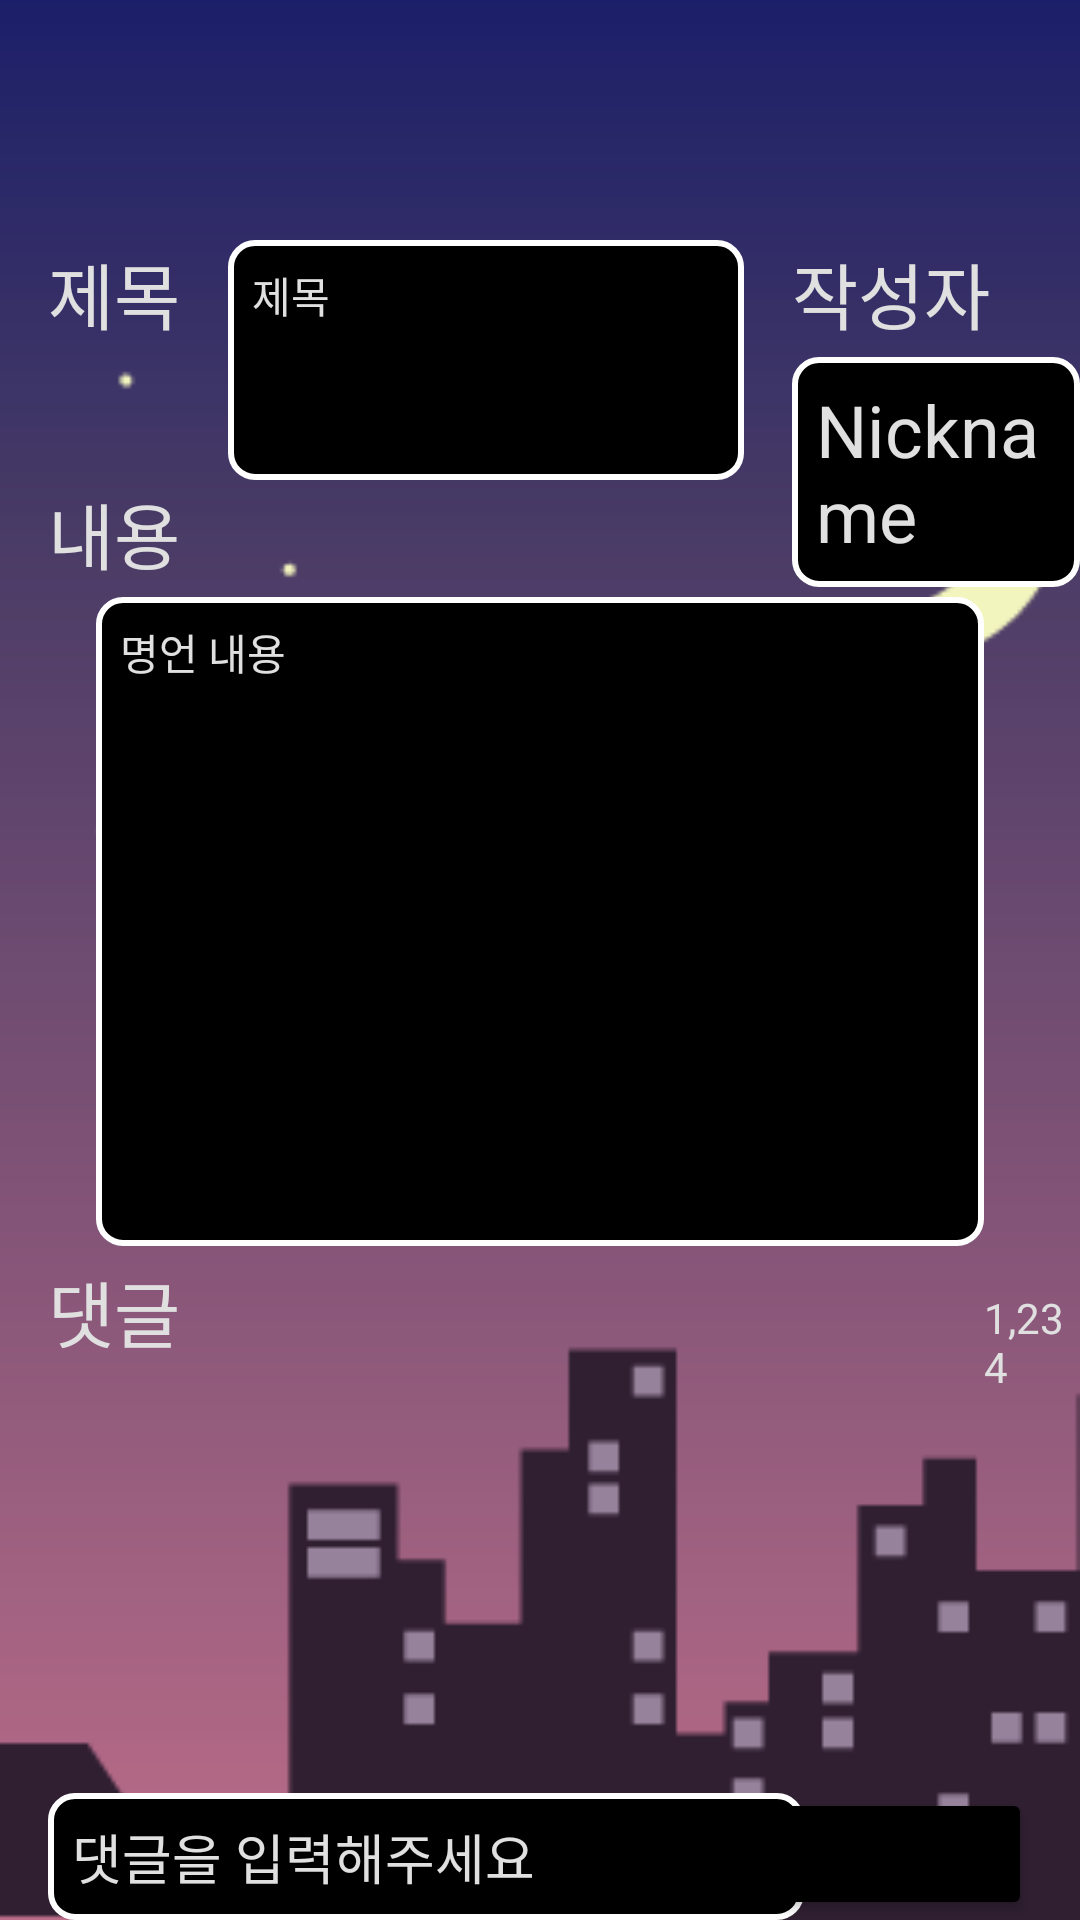

Reconstruct the res/layout file that produces this screen, plus the resources it refers to.
<!-- AndroidManifest.xml: application theme AppTheme -->
<!-- res/layout/activity_f_s_list_item.xml -->
<?xml version="1.0" encoding="utf-8"?>
<RelativeLayout xmlns:android="http://schemas.android.com/apk/res/android"
    xmlns:app="http://schemas.android.com/apk/res-auto"
    xmlns:tools="http://schemas.android.com/tools"
    android:layout_width="match_parent"
    android:layout_height="match_parent"
    tools:context=".FSListItemActivity"
    android:background="@drawable/littledeep_nightsky_style1">

    <TextView
        android:id="@+id/item_fs_title_tv"
        android:layout_width="wrap_content"
        android:layout_height="wrap_content"
        android:text="제목"
        android:textColor="@color/textColor"
        android:textSize="24sp"
        android:layout_marginLeft="16dp"
        android:layout_marginTop="80dp"/>

    <TextView
        android:id="@+id/item_fs_title"
        android:layout_width="172dp"
        android:layout_height="80dp"
        android:text="제목"
        android:layout_toRightOf="@id/item_fs_title_tv"
        android:layout_marginLeft="16dp"
        android:layout_marginTop="80dp"
        android:background="@drawable/edit_text"
        android:gravity="top"
        android:textColor="@color/textColor"
        android:textColorHint="@color/textColor"
        android:lines="3"
        android:padding="8dp"/>

    <TextView
        android:id="@+id/item_fs_nickname_tv"
        android:layout_width="wrap_content"
        android:layout_height="wrap_content"
        android:text="작성자"
        android:layout_alignBaseline="@id/item_fs_title_tv"
        android:layout_toRightOf="@id/item_fs_title"
        android:textColor="@color/textColor"
        android:textSize="24sp"
        android:layout_marginLeft="16dp"/>

    <TextView
        android:id="@+id/item_fs_nickname"
        android:layout_width="wrap_content"
        android:layout_height="wrap_content"
        android:text="Nickname"
        android:layout_below="@id/item_fs_nickname_tv"
        android:background="@drawable/edit_text"
        android:layout_toRightOf="@id/item_fs_title"
        android:textColor="@color/textColor"
        android:textSize="24sp"
        android:layout_marginLeft="16dp"
        android:layout_marginTop="4dp"
        android:padding="8dp"/>

    <TextView
        android:id="@+id/item_fs_text_tv"
        android:layout_width="wrap_content"
        android:layout_height="wrap_content"
        android:text="내용"
        android:textColor="@color/textColor"
        android:textSize="24sp"
        android:layout_marginLeft="16dp"
        android:layout_below="@id/item_fs_title"/>

    <TextView
        android:id="@+id/item_fs_text"
        android:layout_width="match_parent"
        android:layout_height="wrap_content"
        android:text="명언 내용"
        android:layout_below="@id/item_fs_text_tv"
        android:background="@drawable/edit_text"
        android:textColor="@color/textColor"
        android:textColorHint="@color/textColor"
        android:layout_marginLeft="32dp"
        android:layout_marginRight="32dp"
        android:gravity="top"
        android:lines="12"
        android:padding="8dp"
        android:layout_marginTop="4dp"/>

    <TextView
        android:id="@+id/item_fs_reply_tv"
        android:layout_width="wrap_content"
        android:layout_height="wrap_content"
        android:text="댓글"
        android:textColor="@color/textColor"
        android:textSize="24sp"
        android:layout_marginLeft="16dp"
        android:layout_below="@id/item_fs_text"
        android:layout_marginTop="4dp"/>

    <ToggleButton
        android:id="@+id/fs_recommend_button"
        android:layout_width="48dp"
        android:layout_height="48dp"
        android:layout_below="@id/item_fs_text"
        android:layout_marginLeft="240dp"
        android:textOn=""
        android:textOff=""
        android:background="@drawable/recommend"
        android:onClick="clickToggleFS"
        android:layout_marginRight="40dp"/>

    <TextView
        android:id="@+id/fs_recommend_count"
        android:layout_width="wrap_content"
        android:layout_height="wrap_content"
        android:text="1,234"
        android:layout_below="@id/item_fs_text"
        android:layout_toRightOf="@id/fs_recommend_button"
        android:textColor="@color/textColor"
        android:layout_alignBaseline="@id/fs_recommend_button"/>

    <ListView
        android:id="@+id/fs_reply_listview"
        android:layout_width="match_parent"
        android:layout_height="160dp"
        android:layout_below="@id/item_fs_reply_tv"
        android:layout_marginTop="-3dp">
    </ListView>

    <EditText
        android:id="@+id/item_fs_reply_et"
        android:layout_width="wrap_content"
        android:layout_height="wrap_content"
        android:layout_alignParentBottom="true"
        android:layout_alignParentLeft="true"
        android:background="@drawable/edit_text"
        android:ems="12"
        android:hint="댓글을 입력해주세요"
        android:textColor="@color/textColor"
        android:textColorHint="@color/textColor"
        android:layout_marginLeft="16dp"
        android:inputType="textMultiLine"
        android:padding="8dp"
        android:cursorVisible="false"/>

    <Button
        android:layout_width="wrap_content"
        android:layout_height="wrap_content"
        android:layout_alignParentBottom="true"
        android:layout_alignParentRight="true"
        android:layout_marginRight="16dp"
        android:text="댓글달기"
        android:layout_alignBaseline="@id/item_fs_reply_et"
        android:backgroundTint="@color/stroke"
        android:onClick="clickSaveReplyFS"/>

</RelativeLayout>
<!-- resources referenced by this layout -->
<resources>
  <color name="stroke">#000000</color>
  <color name="textColor">#E0E0E0</color>
  <!-- drawable edit_text (drawable) -->
  <?xml version="1.0" encoding="utf-8"?>
  <shape xmlns:android="http://schemas.android.com/apk/res/android"
      android:shape="rectangle">
  
      <stroke android:color="#FFFFFF" android:width="2dp"/>
      <solid android:color="#000000"/>
      <corners android:radius="8dp"/>
  
  </shape>
  <!-- drawable littledeep_nightsky_style1: png bitmap (drawable, 6617 bytes) -->
  <!-- drawable recommend (drawable) -->
  <?xml version="1.0" encoding="utf-8"?>
  <selector xmlns:android="http://schemas.android.com/apk/res/android">
  
      <item android:state_checked="true" android:drawable="@drawable/ic_thumb_up_blue_24dp"/>
      <item android:state_checked="false" android:drawable="@drawable/ic_thumb_up_black_24dp"/>
  
  </selector>
  <style name="AppTheme" parent="Theme.MaterialComponents.Light.NoActionBar">
          
          <item name="colorPrimary">@color/colorPrimary</item>
          <item name="colorPrimaryDark">@color/colorPrimaryDark</item>
          <item name="colorAccent">@color/colorAccent</item>
      </style>
  <!-- drawable ic_thumb_up_blue_24dp (drawable) -->
  <vector android:height="24dp" android:tint="#4E9DFF"
      android:viewportHeight="24.0" android:viewportWidth="24.0"
      android:width="24dp" xmlns:android="http://schemas.android.com/apk/res/android">
      <path android:fillColor="#FF000000" android:pathData="M1,21h4L5,9L1,9v12zM23,10c0,-1.1 -0.9,-2 -2,-2h-6.31l0.95,-4.57 0.03,-0.32c0,-0.41 -0.17,-0.79 -0.44,-1.06L14.17,1 7.59,7.59C7.22,7.95 7,8.45 7,9v10c0,1.1 0.9,2 2,2h9c0.83,0 1.54,-0.5 1.84,-1.22l3.02,-7.05c0.09,-0.23 0.14,-0.47 0.14,-0.73v-1.91l-0.01,-0.01L23,10z"/>
  </vector>
  <color name="colorPrimary">#6200EE</color>
  <color name="colorPrimaryDark">#3700B3</color>
  <color name="colorAccent">#03DAC5</color>
</resources>
